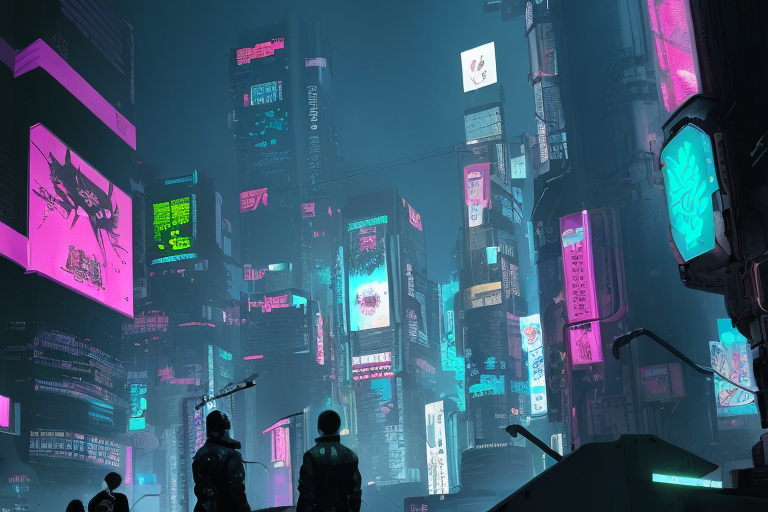
Generation parameters embedded in this image by AUTOMATIC1111 Stable Diffusion web UI or a fork of it (Forge, ...) (PNG 'parameters' text chunk):
Sense of technology, cyberpunk
Negative prompt: human

Steps: 25, Sampler: DPM++ SDE Karras, CFG scale: 7, Seed: 1174991525, Size: 768x512, Model hash: fc2511737a, Model: chilloutmix_NiPrunedFp32Fix